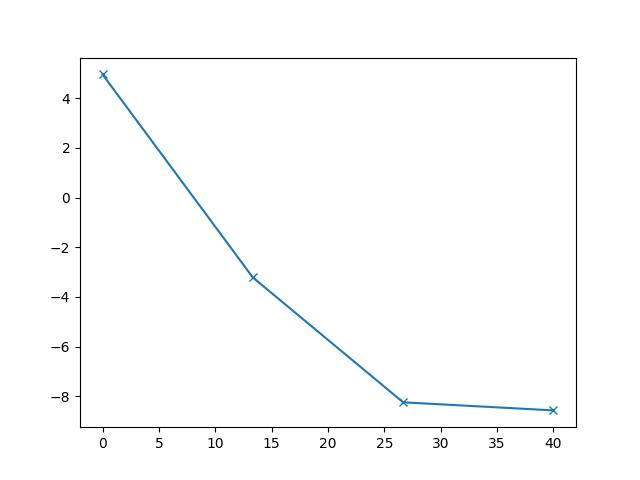

Source data for this figure (header and first rows):
0.000000000000000000e+00, 4.955741067167899416e+00
1.333333333333333393e+01, -3.218224686331534912e+00
2.666666666666666785e+01, -8.241892394627910789e+00
4.000000000000000000e+01, -8.567464711713707715e+00
